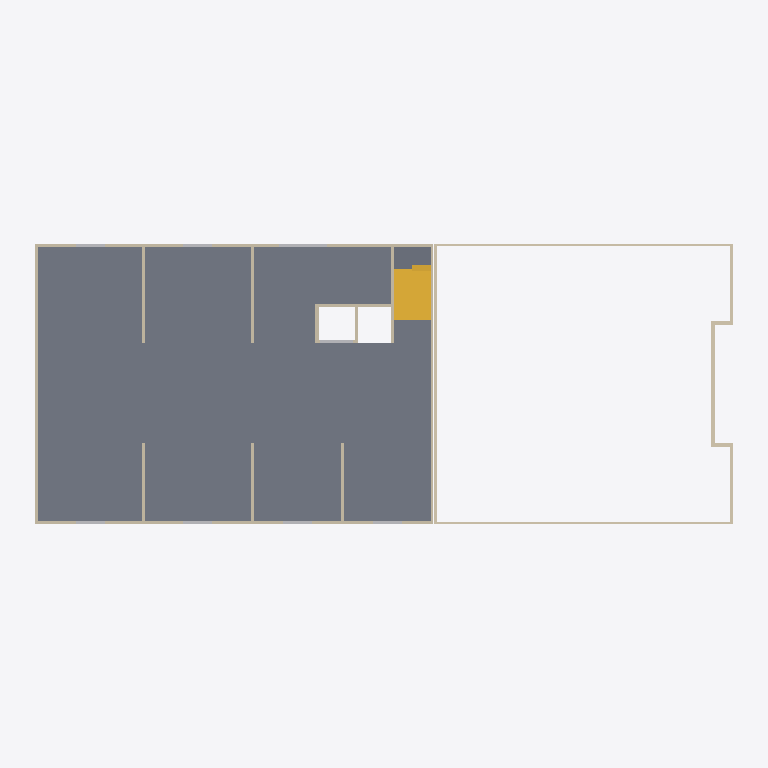
Plan cut of the same IFC building model at storey 'R03' (level 9.60 m, cut at 11.00 m), seen from above with north up, elements coloured by IFC class: 21 walls (beige), 8 other elements (light grey), 3 slabs (grey), 2 stairs (yellow). Cut surfaces are drawn darker.
Extent 39.2 m × 16.2 m × 19.1 m (x, y, z). Storeys (8): Fondation at -1.70 m; RDC at 0.00 m; R01 at 3.20 m; R02 at 6.40 m; TOI Basse at 9.20 m; R03 at 9.60 m; R04 at 12.80 m; TOI Haute at 16.00 m. Elements (298): 131 IfcWallStandardCase, 40 IfcBuildingElementProxy, 39 IfcBeam, 32 IfcColumn, 28 IfcFooting, 20 IfcSlab, 8 IfcStair.

HEADER;
FILE_DESCRIPTION(('ViewDefinition [CoordinationView_V2.0]'),'2;1');
FILE_NAME('Maquette GOE','2019-08-05T15:36:03',(''),(''),'The EXPRESS Data Manager Version 5.02.0100.07 : 28 Aug 2013','20180423_1000(x64) - Exporter 18.4.0.0 - Interface alternative d''export 18.4.0.0','');
FILE_SCHEMA(('IFC2X3'));
ENDSEC;
DATA;
#104=IFCPROJECT('3PZ_9XlvTBxvK0MHPPE6mF',#41,'Maquette GOE',$,$,'Démonstratueur','Project  Status',(#96),#91);
#16541=IFCSITE('3PZ_9XlvTBxvK0MHPPE6mD',#41,'Lyon',$,$,#16538,$,$,.ELEMENT.,$,$,$,$,$);
#114=IFCBUILDING('3PZ_9XlvTBxvK0MHPPE6mE',#41,'Bâtiment Test',$,$,#32,$,'Bâtiment Test',.ELEMENT.,$,$,$);
#125=IFCBUILDINGSTOREY('3PZ_9XlvTBxvK0MHQcn05K',#41,'Fondation',$,'Niveau:8mm Head',#123,$,'Fondation',.ELEMENT.,-1.7);
#129=IFCBUILDINGSTOREY('3PZ_9XlvTBxvK0MHQcn8Al',#41,'RDC',$,'Niveau:8mm Head',#128,$,'RDC',.ELEMENT.,0.0);
#135=IFCBUILDINGSTOREY('3PZ_9XlvTBxvK0MHQcn8Ak',#41,'R01',$,'Niveau:8mm Head',#134,$,'R01',.ELEMENT.,3.20000000000097);
#141=IFCBUILDINGSTOREY('3PZ_9XlvTBxvK0MHQcn8Aj',#41,'R02',$,'Niveau:8mm Head',#140,$,'R02',.ELEMENT.,6.40000000000097);
#147=IFCBUILDINGSTOREY('3PZ_9XlvTBxvK0MHQcn8Ai',#41,'TOI Basse',$,'Niveau:8mm Head',#146,$,'TOI Basse',.ELEMENT.,9.20000000000097);
#153=IFCBUILDINGSTOREY('3PZ_9XlvTBxvK0MHQcn0uH',#41,'R03',$,'Niveau:8mm Head',#152,$,'R03',.ELEMENT.,9.60000000000097);
#159=IFCBUILDINGSTOREY('3PZ_9XlvTBxvK0MHQcn0uG',#41,'R04',$,'Niveau:8mm Head',#158,$,'R04',.ELEMENT.,12.800000000001);
#165=IFCBUILDINGSTOREY('3PZ_9XlvTBxvK0MHQcn0uF',#41,'TOI Haute',$,'Niveau:8mm Head',#164,$,'TOI Haute',.ELEMENT.,16.000000000001);
#16386=IFCSLAB('3WvVOU1dfEghDj7W5mWHdm',#41,'Sol:Dalle Ep22:241219',$,'Sol:Dalle Ep22',#16355,#16384,'241219',.FLOOR.);
#14533=IFCSTAIR('3WvVOU1dfEghDj7W5mWHin',#41,'Escalier préfabriqué:Escalier:240770',$,'Escalier préfabriqué:Precast Stair',#14532,$,'240770',.NOTDEFINED.);
#13142=IFCSTAIR('3WvVOU1dfEghDj7W5mWHnV',#41,'Escalier préfabriqué:Escalier:240620',$,'Escalier préfabriqué:Precast Stair',#13141,$,'240620',.NOTDEFINED.);
#13584=IFCWALLSTANDARDCASE('3WvVOU1dfEghDj7W5mWHlf',#41,'Mur de base:Voile Ep20:240730',$,'Mur de base:Voile Ep20',#13564,#13582,'240730');
#13540=IFCSLAB('3WvVOU1dfEghDj7W5mWHkl',#41,'Sol:Dalle Ep25:240668',$,'Sol:Dalle Ep25',#13524,#13538,'240668',.LANDING.);
#13731=IFCWALLSTANDARDCASE('3WvVOU1dfEghDj7W5mWHll',#41,'Mur de base:Voile Ep20:240732',$,'Mur de base:Voile Ep20',#13711,#13729,'240732');
#11978=IFCWALLSTANDARDCASE('2LI1d6Iif8JQ7CtbUcWO8g',#41,'Mur de base:Voile Ep16:237634',$,'Mur de base:Voile Ep16',#11958,#11976,'237634');
#13690=IFCWALLSTANDARDCASE('3WvVOU1dfEghDj7W5mWHle',#41,'Mur de base:Voile Ep20:240731',$,'Mur de base:Voile Ep20',#13670,#13688,'240731');
#14941=IFCSLAB('3WvVOU1dfEghDj7W5mWHib',#41,'Sol:Palier - Ep20:240790',$,'Sol:Palier - Ep20',#14914,#14939,'240790',.LANDING.);
#11924=IFCWALLSTANDARDCASE('2LI1d6Iif8JQ7CtbUcWO9M',#41,'Mur de base:Voile Ep16:237630',$,'Mur de base:Voile Ep16',#11904,#11922,'237630');
#12279=IFCWALLSTANDARDCASE('2LI1d6Iif8JQ7CtbUcWO88',#41,'Mur de base:Voile Ep16:237664',$,'Mur de base:Voile Ep16',#12259,#12277,'237664');
#13858=IFCWALLSTANDARDCASE('3WvVOU1dfEghDj7W5mWHlj',#41,'Mur de base:Voile Ep16:240734',$,'Mur de base:Voile Ep16',#13838,#13856,'240734');
#12129=IFCWALLSTANDARDCASE('2LI1d6Iif8JQ7CtbUcWO8v',#41,'Mur de base:Voile Ep20:237649',$,'Mur de base:Voile Ep20',#12109,#12127,'237649');
#14139=IFCWALLSTANDARDCASE('3WvVOU1dfEghDj7W5mWHlL',#41,'Mur de base:Voile Ep18:240742',$,'Mur de base:Voile Ep18',#14119,#14137,'240742');
#14098=IFCWALLSTANDARDCASE('3WvVOU1dfEghDj7W5mWHlM',#41,'Mur de base:Voile Ep18:240741',$,'Mur de base:Voile Ep18',#14078,#14096,'240741');
#14513=IFCWALLSTANDARDCASE('3WvVOU1dfEghDj7W5mWHlC',#41,'Mur de base:Voile Ep18:240767',$,'Mur de base:Voile Ep18',#14493,#14511,'240767');
#12029=IFCWALLSTANDARDCASE('2LI1d6Iif8JQ7CtbUcWO8l',#41,'Mur de base:Voile Ep20:237639',$,'Mur de base:Voile Ep20',#12009,#12027,'237639');
#14180=IFCWALLSTANDARDCASE('3WvVOU1dfEghDj7W5mWHlK',#41,'Mur de base:Voile Ep18:240743',$,'Mur de base:Voile Ep18',#14160,#14178,'240743');
#14221=IFCWALLSTANDARDCASE('3WvVOU1dfEghDj7W5mWHlR',#41,'Mur de base:Voile Ep18:240744',$,'Mur de base:Voile Ep18',#14201,#14219,'240744');
#14262=IFCWALLSTANDARDCASE('3WvVOU1dfEghDj7W5mWHlQ',#41,'Mur de base:Voile Ep18:240745',$,'Mur de base:Voile Ep18',#14242,#14260,'240745');
#12229=IFCWALLSTANDARDCASE('2LI1d6Iif8JQ7CtbUcWO8p',#41,'Mur de base:Voile Ep20:237659',$,'Mur de base:Voile Ep20',#12209,#12227,'237659');
#13899=IFCWALLSTANDARDCASE('3WvVOU1dfEghDj7W5mWHli',#41,'Mur de base:Voile Ep18:240735',$,'Mur de base:Voile Ep18',#13879,#13897,'240735');
#13981=IFCWALLSTANDARDCASE('3WvVOU1dfEghDj7W5mWHlI',#41,'Mur de base:Voile Ep18:240737',$,'Mur de base:Voile Ep18',#13961,#13979,'240737');
#14337=IFCBUILDINGELEMENTPROXY('19TpbPs9vDgehX9Gl5aSYj',#41,'Réservation Rectangulaire Voile:Réservation Rectangulaire Voile:240750',$,'Réservation Rectangulaire Voile:Réservation Rectangulaire Voile',#14336,#14331,'240750',$);
#13940=IFCWALLSTANDARDCASE('3WvVOU1dfEghDj7W5mWHlJ',#41,'Mur de base:Voile Ep18:240736',$,'Mur de base:Voile Ep18',#13920,#13938,'240736');
#14072=IFCBUILDINGELEMENTPROXY('2kPf8aBuzAtRwWJQiW3uFy',#41,'Réservation Rectangulaire Voile:Réservation Rectangulaire Voile:240739',$,'Réservation Rectangulaire Voile:Réservation Rectangulaire Voile',#14071,#14066,'240739',$);
#14301=IFCBUILDINGELEMENTPROXY('0suMSYR41EgP87cxDPadYZ',#41,'Réservation Rectangulaire Voile:Réservation Rectangulaire Voile:240747',$,'Réservation Rectangulaire Voile:Réservation Rectangulaire Voile',#14300,#14295,'240747',$);
#14313=IFCBUILDINGELEMENTPROXY('0PiN5ymD9Elx_8eNO8cG6M',#41,'Réservation Rectangulaire Voile:Réservation Rectangulaire Voile:240748',$,'Réservation Rectangulaire Voile:Réservation Rectangulaire Voile',#14312,#14307,'240748',$);
#14289=IFCBUILDINGELEMENTPROXY('2eZQ$Xin996RfHHt4ZNhCk',#41,'Réservation Rectangulaire Voile:Réservation Rectangulaire Voile:240746',$,'Réservation Rectangulaire Voile:Réservation Rectangulaire Voile',#14288,#14283,'240746',$);
#14325=IFCBUILDINGELEMENTPROXY('0XtVGTszj4eAXvJ4_68DOn',#41,'Réservation Rectangulaire Voile:Réservation Rectangulaire Voile:240749',$,'Réservation Rectangulaire Voile:Réservation Rectangulaire Voile',#14324,#14319,'240749',$);
#14349=IFCBUILDINGELEMENTPROXY('37ZXBHSrX3Xw$Wj8qYo2Om',#41,'Réservation Rectangulaire Voile:Réservation Rectangulaire Voile:240751',$,'Réservation Rectangulaire Voile:Réservation Rectangulaire Voile',#14348,#14343,'240751',$);
#14361=IFCBUILDINGELEMENTPROXY('0BgmuUuSf42xgvlDBHIVDK',#41,'Réservation Rectangulaire Voile:Réservation Rectangulaire Voile:240752',$,'Réservation Rectangulaire Voile:Réservation Rectangulaire Voile',#14360,#14355,'240752',$);
#12079=IFCWALLSTANDARDCASE('2LI1d6Iif8JQ7CtbUcWO8a',#41,'Mur de base:Voile Ep20:237644',$,'Mur de base:Voile Ep20',#12059,#12077,'237644');
#12179=IFCWALLSTANDARDCASE('2LI1d6Iif8JQ7CtbUcWO8_',#41,'Mur de base:Voile Ep20:237654',$,'Mur de base:Voile Ep20',#12159,#12177,'237654');
ENDSEC;